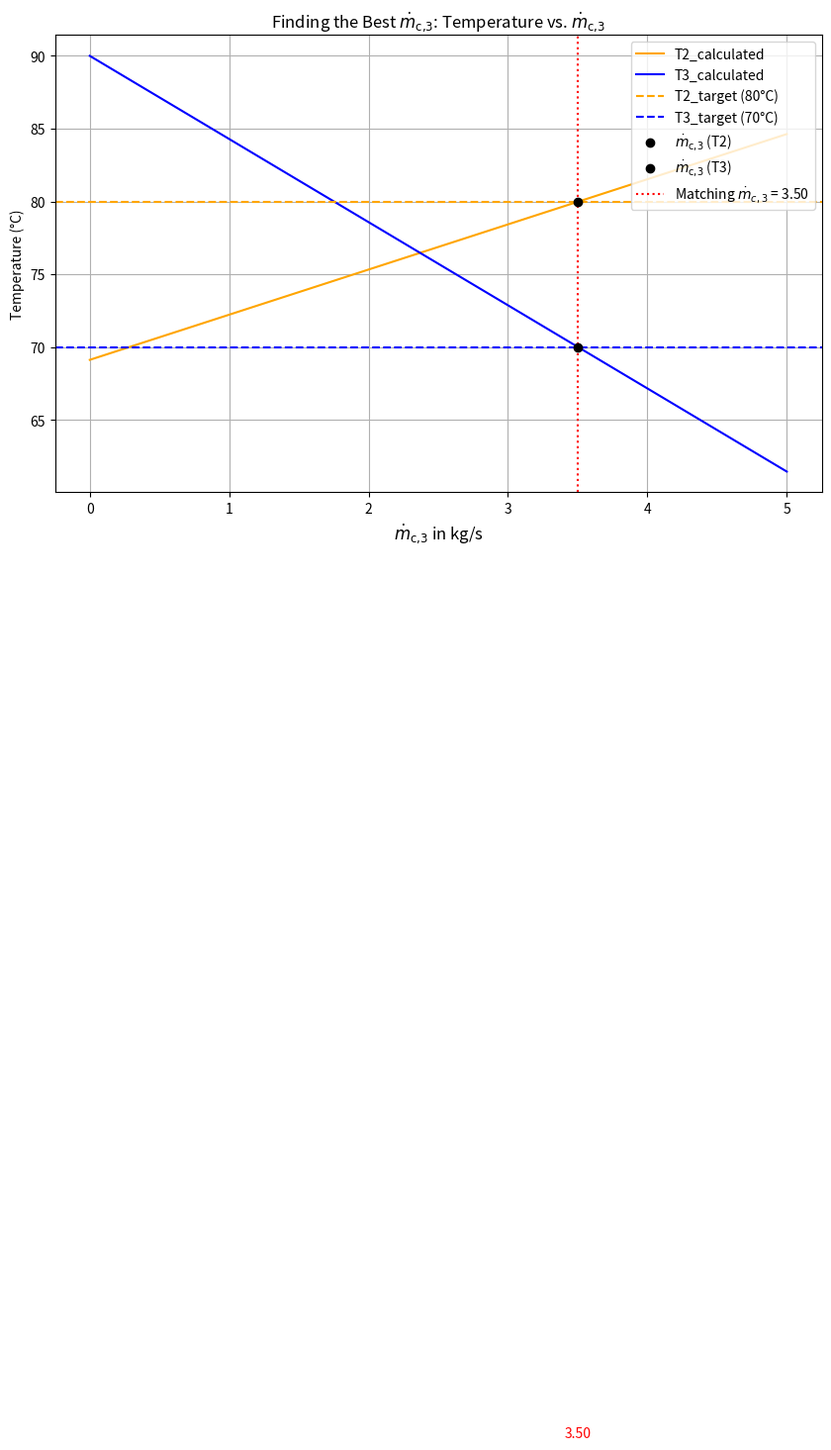

Write Python code to recreate this figure.
"""
Martijn Stynen & Senne Schepens
Centrale warmteverdeling van een industriële organische vergistingsinstallatie met behulp van een watervat

Finale code case 1
Als programmeerhulp is in dit programma chatGPT gebruikt.
"""

import sympy as sp
import numpy as np
import matplotlib.pyplot as plt
from mpl_toolkits.mplot3d import Axes3D



        
class Case1:
    def __init__(self):
        self.num_eq = 8
        self.num_vars = 8
        self.variables = sp.symbols(f'x1:{self.num_vars+1}')
        self.equations = []
        self.A = None
        self.b = None
        self.augmented_matrix = None
        self.solution = None
        self.free_vars = None
        self.init_constants()
        self.create_equations()
        self.convert_to_matrix()
        self.gaussian_elimination()
        self.back_substitution()
        self.calculate_mass_flows()
        

    def init_constants(self):
        self.Thot = 90
        self.cp = 4186
        
        self.T1i = 65
        self.T2i = 55
        self.T3i = 45
        
        self.T1o = self.Thot
        self.T2o = 80 #output temperatuur tak 2
        self.T3o = 70 #output temperatuur tak 3
        
        ####∟CHECK DE BEREKENINGEN MET DE DEBIETE, VOLGENS MIJ KLOPT ER IETS NIET
        self.mdot1 = 60 #massadebiet tak 1 (aan de output)
        self.mdot2 = 20  #massadebiet tak 2
        self.mdot3 = 5  #massadebiet tak 3
        self.mdot_tot = self.mdot1 + self.mdot2 + self.mdot3
        
        #range of x8 (cold flow of output 3)
        #self.x8 = 24.44444444 #run eerst de code om te weten welke deze waarde is, deze wordt berekend bij plot_....
        self.x8_min = 0
        self.x8_max = self.mdot3
        
        self.Tmeng = (self.mdot1*self.T1i + self.mdot2*self.T2i + self.mdot3*self.T3i) / (self.mdot1 + self.mdot2 + self.mdot3)
        self.Tcold = self.Tmeng
        
        self.factor2 = (self.T2o - self.Thot) / (self.Tcold - self.T2o) + 1 # +1 omdat de vergelijking bestaat uit de vorm mdot_h2 + ... + factor1*mdot_h2 + ... = ...
        self.factor3 = (self.T3o - self.Thot) / (self.Tcold - self.T3o) + 1
        
        self.tolerance = 0.01         
        self.toleranceT2 = self.tolerance
        self.toleranceT3 = self.tolerance
            
        # if self.mdot2 < 0.0000001:
        #     self.toleranceT2 = 10
        #     self.toleranceT3 = 10
        # elif self.mdot3 < 0.0000001:
        #     self.toleranceT2 = 10
        #     self.toleranceT3 = 10            
        
        self.resolution = 1000

    def create_equations(self):
        eqs = [
            "-1*x1 + 1*x2 + 1*x3 + 1*x4 + 0*x5 + 0*x6 + 0*x7 + 0*x8 = 0",
            "0*x1 + 0*x2 + 0*x3 + 0*x4 + -1*x5 + 1*x6 + 1*x7 + 1*x8 = 0",
            f"0*x1 + 1*x2 + 0*x3 + 0*x4 + 0*x5 + 1*x6 + 0*x7 + 0*x8 = {self.mdot1}",
            f"0*x1 + 0*x2 + 1*x3 + 0*x4 + 0*x5 + 0*x6 + 1*x7 + 0*x8 = {self.mdot2}",
            f"0*x1 + 0*x2 + 0*x3 + 1*x4 + 0*x5 + 0*x6 + 0*x7 + 1*x8 = {self.mdot3}",
            f"1*x1 + 0*x2 + 0*x3 + 0*x4 + 1*x5 + 0*x6 + 0*x7 + 0*x8 = {self.mdot_tot}",
            f"0*x1 + 1*x2 + {self.factor2}*x3 + {self.factor3}*x4 + 0*x5 + 0*x6 + 0*x7 + 0*x8 = {self.mdot_tot}",
            "0*x1 + 0*x2 + 0*x3 + 0*x4 + 0*x5 + 1*x6 + 0*x7 + 0*x8 = 0"
        ]
        self.equations = eqs

    def convert_to_matrix(self):
        A, b = [], []
        for eq_str in self.equations:
            left, right = eq_str.split('=')
            left_expr = sp.sympify(left.strip(), locals={str(var): var for var in self.variables})
            right_expr = sp.sympify(right.strip(), locals={str(var): var for var in self.variables})
            coeffs = [left_expr.coeff(var) for var in self.variables]
            A.append(coeffs)
            b.append(float(right_expr))
        self.A = np.array(A, dtype=float)
        self.b = np.array(b, dtype=float)
        self.augmented_matrix = np.column_stack((self.A, self.b))

    def gaussian_elimination(self):
        n, m = self.augmented_matrix.shape
        for i in range(min(n, m - 1)):
            if self.augmented_matrix[i, i] == 0:
                for j in range(i + 1, n):
                    if self.augmented_matrix[j, i] != 0:
                        self.augmented_matrix[[i, j]] = self.augmented_matrix[[j, i]]
                        break
            if self.augmented_matrix[i, i] == 0:
                continue
            self.augmented_matrix[i] /= self.augmented_matrix[i, i]
            for j in range(i + 1, n):
                self.augmented_matrix[j] -= self.augmented_matrix[j, i] * self.augmented_matrix[i]

    def back_substitution(self):
        rows, cols = self.augmented_matrix.shape
        cols -= 1
        solutions = {var: None for var in self.variables}
        free_vars = []
        for i in range(rows - 1, -1, -1):
            leading_idx = np.where(self.augmented_matrix[i, :-1] != 0)[0]
            if len(leading_idx) == 0:
                continue
            pivot = leading_idx[0]
            if pivot >= cols:
                continue
            dependent_vars = [self.variables[j] for j in leading_idx[1:]]
            if dependent_vars:
                free_vars.extend(dependent_vars)
                solutions[self.variables[pivot]] = self.augmented_matrix[i, -1] - sum(
                    self.augmented_matrix[i, j] * (solutions[self.variables[j]] if solutions[self.variables[j]] is not None else self.variables[j])
                    for j in leading_idx[1:]
                )
            else:
                solutions[self.variables[pivot]] = self.augmented_matrix[i, -1]
        for var in solutions:
            if solutions[var] is None:
                solutions[var] = var
        self.solution = solutions
        self.free_vars = list(set(free_vars))

    def solve(self):
        self.gaussian_elimination()
        self.back_substitution()
        if self.free_vars:
            print("The system has infinitely many solutions:")
            print(f"for Tmeng = {self.Tmeng} with:\n Ti1 = {self.T1i} and T1o = {self.T1o} and mdot1 = {self.mdot1}")
            print(f" Ti2 = {self.T2i} and T2o = {self.T2o} and mdot2 = {self.mdot2}")
            print(f" Ti3 = {self.T3i} and T2o = {self.T3o} and mdot3 = {self.mdot3}")
        else:
            print("The system has a unique solution:")
        for var, expr in self.solution.items():
            print(f"{var} = {expr}")

    def find_negative_solutions(self):
        x8_values = np.linspace(self.x8_min, self.x8_max, num=100)
        for x8_value in x8_values:
            evaluated_solution = {var: float(self.solution[var].subs(self.variables[-1], x8_value).evalf()) for var in self.solution}
            negative_vars = [var for var, val in evaluated_solution.items() if val < 0]
            if negative_vars:
                print(f"For x8 = {x8_value:.4f}, the following variables are negative: {', '.join(map(str, negative_vars))}")
                break
        else:
            print("All variables remain positive for all values of x8 in the given range.")

    def calculate_mass_flows(self, T2_target=None, T3_target=None, tolerance=None, mdot_c3_range=None, resolution=None):
        """Calculates all mass flow rates based on the solved system."""
        if self.solution is None:
            print("No solution found yet. Run solve() first.")
            return
        
        try:
            matching_mdot_c3, mdot_c3_values, T2_values, T3_values = self.find_matching_mdot_c3(
                T2_target, T3_target, tolerance, mdot_c3_range, resolution
            )
            if matching_mdot_c3.size > 0:
                middle = len(matching_mdot_c3) // 2  # Get middle index
            
            self.x8 = matching_mdot_c3[middle]
            evaluated_solution = {var: self.solution[var].subs(self.variables[-1], self.x8).evalf() for var in self.solution}
            
            self.mdot_hot = evaluated_solution[self.variables[0]]
            self.mdot_h1 = evaluated_solution[self.variables[1]]
            self.mdot_h2 = evaluated_solution[self.variables[2]]
            self.mdot_h3 = evaluated_solution[self.variables[3]]
            self.mdot_cold = evaluated_solution[self.variables[4]]
            self.mdot_c1 = evaluated_solution[self.variables[5]]
            self.mdot_c2 = evaluated_solution[self.variables[6]]
            self.mdot_c3 = evaluated_solution[self.variables[7]]  # x8
            self.x8 = self.mdot_c3
        except KeyError as e:
            print(f"Error: Variable {e} not found in solution. Ensure solve() has been executed.")
        
        
    def print_mass_flows(self):
        """Prints the calculated mass flow values."""
        print(f"\ncalculations for massflows with mdot_c3 = {self.x8}:")
        print(f"mdot_hot = {self.mdot_hot} kg/s")
        print(f"mdot_h1 = {self.mdot_h1} kg/s")
        print(f"mdot_h2 = {self.mdot_h2} kg/s")
        print(f"mdot_h3 = {self.mdot_h3} kg/s")
        print(f"mdot_cold = {self.mdot_cold} kg/s")
        print(f"mdot_c1 = {self.mdot_c1} kg/s")
        print(f"mdot_c2 = {self.mdot_c2} kg/s")
        print(f"mdot_c3 = {self.mdot_c3} kg/s\n")
        
    def calculate_T2_T3(self, mdot_c3):
        """Calculates T2 and T3 based on mdot_c3."""
        Thot, Tcold = self.Thot, self.Tcold
        
        evaluated_solution = {var: self.solution[var].subs(self.variables[-1], mdot_c3).evalf() for var in self.solution}
        
        mdot_h2 = evaluated_solution[self.variables[2]]
        mdot_h3 = evaluated_solution[self.variables[3]]
        mdot_c2 = evaluated_solution[self.variables[6]]
        
        tolerance = 0.000001
        # if mdot_h2 < tolerance or mdot_c2 < tolerance:
        #     T2 = 0
        #     T3 = (Thot * mdot_h3 + Tcold * mdot_c3) / (mdot_h3 + mdot_c3)
        # elif mdot_h3 < tolerance:
        #     T2 = (Thot * mdot_h2 + Tcold * mdot_c2) / (mdot_h2 + mdot_c2)
        #     T3 = 0
        # else:
        T2 = (Thot * mdot_h2 + Tcold * mdot_c2) / (mdot_h2 + mdot_c2)
        T3 = (Thot * mdot_h3 + Tcold * mdot_c3) / (mdot_h3 + mdot_c3)
        
        return T2, T3
    
    def calculate_T2o_T3o_for_matching_mdot_c3(self):
        """Calculates and prints T2 and T3 only for the matching mdot_c3 values."""
        matching_mdot_c3, _, _, _ = self.find_matching_mdot_c3()
    
        if not matching_mdot_c3.size:  # Check if there are no matching values
            print("No matching mdot_c3 values found within the given tolerance.")
            return None
    
        for mdot_c3 in matching_mdot_c3:
            T2, T3 = self.calculate_T2_T3(mdot_c3)
            print(f"Matching mdot_c3 = {mdot_c3:.6f} → T2o = {T2:.2f}°C, T3o = {T3:.2f}°C")
    
        return matching_mdot_c3

    def find_matching_mdot_c3(self, T2_target=None, T3_target=None, tolerance=None, mdot_c3_range=None, resolution=None):
        """Finds mdot_c3 values where T2 and T3 match the target values."""
        if T2_target is None:
            T2_target = self.T2o
        if T3_target is None:
            T3_target = self.T3o
        if mdot_c3_range is None:
            mdot_c3_range = (self.x8_min, self.x8_max)
        if tolerance == None:
            toleranceT2 =self.toleranceT2
            toleranceT3 =self.toleranceT3
        if resolution == None:
            resolution = self.resolution

        mdot_c3_values = np.linspace(mdot_c3_range[0], mdot_c3_range[1], resolution)

        T2_values, T3_values = [], []
        
        for mdot_c3 in mdot_c3_values:
            T2, T3 = self.calculate_T2_T3(mdot_c3)
            T2_values.append(T2)
            T3_values.append(T3)
        
        T2_values, T3_values = np.array(T2_values), np.array(T3_values)
        matching_indices = np.where((np.abs(T2_values - T2_target) <= toleranceT2) & (np.abs(T3_values - T3_target) <= toleranceT3))
        matching_mdot_c3 = mdot_c3_values[matching_indices]

        return matching_mdot_c3, mdot_c3_values, T2_values, T3_values

    def plot_temperature_vs_mdot_c3(self, T2_target=None, T3_target=None, tolerance=None, mdot_c3_range=None, resolution=None):
        """Plots the calculated temperatures T2 and T3 as functions of mdot_c3."""
        matching_mdot_c3, mdot_c3_values, T2_values, T3_values = self.find_matching_mdot_c3(
            T2_target, T3_target, tolerance, mdot_c3_range, resolution
        )
        
        if T2_target is None:
            T2_target = self.T2o
        if T3_target is None:
            T3_target = self.T3o
        if tolerance == None:
            tolerance = self.tolerance
        if resolution == None:
            resolution = self.resolution
        
        plt.figure(figsize=(10, 6))
        plt.plot(mdot_c3_values, T2_values, label="T2_calculated", color="orange")
        plt.plot(mdot_c3_values, T3_values, label="T3_calculated", color="blue")
        plt.axhline(y=T2_target, color="orange", linestyle="dashed", label=f"T2_target ({T2_target}°C)")
        plt.axhline(y=T3_target, color="blue", linestyle="dashed", label=f"T3_target ({T3_target}°C)")
        
        if len(matching_mdot_c3) > 0:
            # Plotting the matching mdot_c3 points for T2 and T3
            plt.scatter(matching_mdot_c3, [T2_target]*len(matching_mdot_c3), color="black", zorder=3, label=r"$\dot{m}_{\text{c,3}}$ (T2)")
            plt.scatter(matching_mdot_c3, [T3_target]*len(matching_mdot_c3), color="black", zorder=3, label=r"$\dot{m}_{\text{c,3}}$ (T3)")
            
            # Add vertical lines at matching mdot_c3 positions with LaTeX formatting
            for mdot in matching_mdot_c3:
                plt.axvline(x=mdot, color='red', linestyle='dotted', label=f"Matching $\dot{{m}}_{{c,3}}$ = {mdot:.2f}")
                # Add the value of matching mdot_c3 to the x-axis
                plt.text(mdot, -5, f'{mdot:.2f}', ha='center', va='bottom', fontsize=10, color='red')  # Adjust the vertical position as needed
            
        plt.xlabel(r"$\dot{m}_{\text{c,3}}$ in kg/s", fontsize=12)  # LaTeX formatted x-axis label
        plt.ylabel("Temperature (°C)")
        plt.title(r"Finding the Best $\dot{m}_{\text{c,3}}$: Temperature vs. $\dot{m}_{\text{c,3}}$")
        plt.legend(loc='upper right')  # Move the legend to the top right corner
        plt.grid(True)
        plt.show()
        
        return matching_mdot_c3


    
    def calculate_direct_heating_of_streams(self):
        Q1 = self.mdot1*self.cp*(self.T1o - self.T1i)
        Q2 = self.mdot2*self.cp*(self.T2o - self.T2i)
        Q3 = self.mdot3*self.cp*(self.T3o - self.T3i)
        
        return Q1, Q2, Q3
    
    def calculate_buffer_heating(self):
        evaluated_solution = {var: self.solution[var].subs(self.variables[-1], self.x8).evalf() for var in self.solution}
        self.mdot_hot = evaluated_solution[self.variables[0]]
        
        Q = self.mdot_hot*self.cp*(self.Thot - self.Tmeng)
        
        return Q
    
    def calculate_difference_in_heating(self):
        Q1, Q2, Q3 = self.calculate_direct_heating_of_streams()
        Qdir_tot = Q1 + Q2 + Q3
        Q = self.calculate_buffer_heating()
        
        diff_heat = Q - Qdir_tot
        
        return diff_heat
    
    def calculate_BufferPercentage(self):
        buff = self.calculate_buffer_heating()
        diff = self.calculate_difference_in_heating()
        percentage = (diff/buff)*100
        return percentage
    
    def plot_BufferPercentage_over_massflow_M1_M3(self):
        m1 = np.linspace(0, 100, 200)
        m3 = np.linspace(0, 100, 200)
        
        M1, M3 = np.meshgrid(m1, m3)
        percentage = np.zeros_like(M1)
        
        for i in range(M1.shape[0]):
            for j in range(M1.shape[1]):
                # Temporarily adjust mdot1 and mdot2
                self.mdot1 = M1[i, j]
                self.mdot3 = M3[i, j]
                
                # Calculate buffer percentage
                percentage[i, j] = self.calculate_BufferPercentage()
        
        # Restore original values (optional)
        self.mdot1 = m1[0]
        self.mdot3 = m3[0]
        
        # Plotting
        fig = plt.figure(figsize=(10, 7))
        ax = fig.add_subplot(111, projection='3d')
        surf = ax.plot_surface(M1, M3, percentage, cmap='viridis')
        
        ax.set_xlabel('Mass flow m1')
        ax.set_ylabel('Mass flow m3')
        ax.set_zlabel('Buffer Percentage')
        ax.set_title('Buffer Percentage over Mass Flow')
    
        fig.colorbar(surf, shrink=0.5, aspect=5)
        plt.show()




system = Case1()
system.solve()
system.find_negative_solutions()
matching_mdot_c3 = system.plot_temperature_vs_mdot_c3()
system.calculate_T2o_T3o_for_matching_mdot_c3()
print("\nMatching mdot_c3 values:", matching_mdot_c3)
system.print_mass_flows()

dir_heating = system.calculate_direct_heating_of_streams()
buffer_heating = system.calculate_buffer_heating()
difference_heating = system.calculate_difference_in_heating()
percentage = system.calculate_BufferPercentage()
print('\nheat input when heating the streams directly: ',dir_heating, ', sum:', sum(dir_heating))
print('heat input when using buffer: ',buffer_heating)
print('difference in heating between buffer and direct heating: ',difference_heating,"and percentage of heat input of buffer =",percentage,'%' )

#system.plot_BufferPercentage_over_massflow_M1_M3()

###############
# DEZE CODE IS ENKEL GELDIG VOOR EEN Tmeng < laagste T aan de outputs => LET OP MET DE INPUT TEMPERATUREN
# OOK ZIJN DE FORMULES VOOR DE MASSADEBIETEN AFHANKELIJK VAN DE OUTPUT TEMPERATUREN, indien deze veranderen veranderen de formules voor de massadebieten (indien output temperatuur veranderd zal er geen matching mdot_c3 zijn)
# FORMULES VOOR DE MASSADEBIETEN ZIJN AFHANKELIJK VAN DE INPUT DEBIETEN
###############

"""
systeem bestaat een een mengtemperatuur met 65°C (= Tmeng) 
en de output temperaturen zijn T1o = 92°C, T2o = 80°C en T3o = 70°C
deze code bepaalt voor welke massadebieten de output temperaturen kunnen worden behaald
"""
